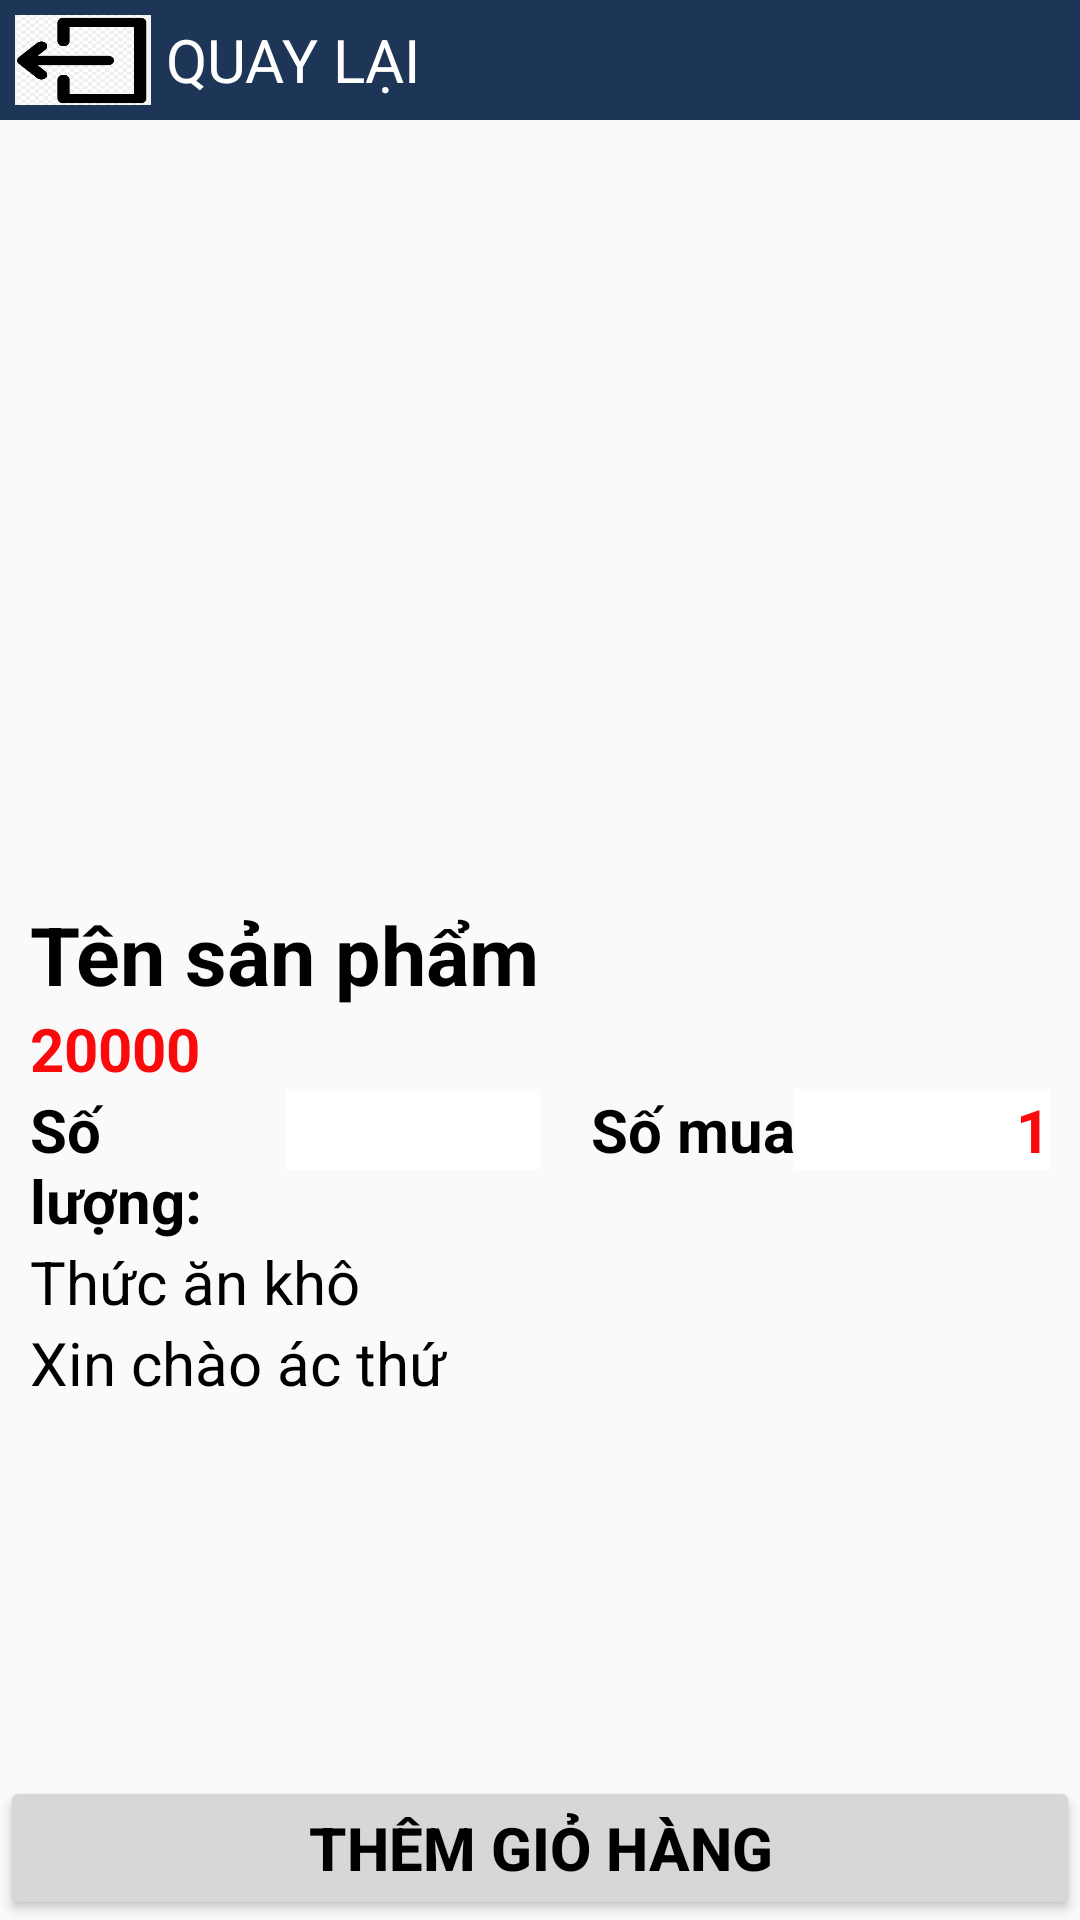

The Android layout XML behind this screen, and the referenced resources:
<!-- AndroidManifest.xml: application theme Theme.CatFood -->
<!-- res/layout/tt_h_activity_subitemcenter.xml -->
<?xml version="1.0" encoding="utf-8"?>
<LinearLayout xmlns:android="http://schemas.android.com/apk/res/android"
    xmlns:app="http://schemas.android.com/apk/res-auto"
    xmlns:tools="http://schemas.android.com/tools"
    android:id="@+id/main"
    android:layout_width="match_parent"
    android:layout_height="match_parent"
    android:orientation="vertical"
    tools:context=".adapter.subitemcenter">
    <LinearLayout
            android:layout_width="match_parent"
            android:layout_height="wrap_content"
            android:orientation="horizontal"
            android:background="#1d3557">

        <ImageButton
                android:id="@+id/imageButton_subitemcenter_QuayLai"
                android:layout_width="0dp"
                android:layout_height="40dp"
                android:layout_weight="1"
                android:scaleType="fitXY"
                android:background="#1d3557"
                android:padding="5dp"
                android:src="@drawable/iconexit"/>

        <TextView
                android:layout_width="0dp"
                android:layout_height="wrap_content"
                android:layout_weight="5.5"
                android:text="QUAY LẠI"
                android:layout_gravity="center_vertical"
                android:textSize="20sp"
                android:textColor="@color/white"></TextView>
    </LinearLayout>

    <ImageView
        android:id="@+id/imageView_subitemcenter_AnhSP"
        android:layout_width="match_parent"
        android:layout_height="250dp"

        android:scaleType="fitXY"
        android:src="@drawable/vd" />
    <LinearLayout
        android:layout_width="match_parent"
        android:layout_height="wrap_content"
        android:padding="10dp"
        android:orientation="vertical">
        <TextView
            android:id="@+id/textView_subitemcenter_TenSP"
            android:layout_width="match_parent"
            android:layout_height="wrap_content"
            android:textColor="@color/black"
            android:textSize="27dp"
            android:textStyle="bold"
            android:text="Tên sản phẩm" />

        <TextView
            android:id="@+id/textView_subitemcenter_GIA"
            android:layout_width="match_parent"
            android:layout_height="wrap_content"
            android:text="20000"
            android:textColor="#FA0A0A"
            android:textSize="20dp"
            android:textStyle="bold" />
        <LinearLayout
            android:layout_width="match_parent"
            android:layout_height="wrap_content"
            android:orientation="horizontal">
            <TextView
                android:id="@+id/textView"
                android:layout_width="0dp"
                android:layout_weight="1"
                android:layout_height="wrap_content"
                android:textColor="@color/black"
                android:textSize="20dp"
                android:textStyle="bold"
                android:text="Số lượng:" />

            <EditText
                android:id="@+id/ed_soluong"
                android:layout_width="0dp"
                android:layout_height="wrap_content"
                android:layout_weight="1"
                android:background="@color/white"
                android:text=""
                android:textColor="@color/black"
                android:textSize="20dp"></EditText>
            <TextView

                android:layout_width="0dp"
                android:layout_weight="1"
                android:layout_height="wrap_content"
                android:textColor="@color/black"
                android:textSize="20dp"
                android:textStyle="bold"
                android:textAlignment="textEnd"
                android:text="Số mua"/>

            <EditText
                android:id="@+id/editText_subitemcenter_SoMua"
                android:layout_width="0dp"
                android:layout_height="wrap_content"
                android:layout_weight="1"
                android:background="@color/white"
                android:text="1"
                android:textAlignment="textEnd"
                android:textColor="#FA0A0A"
                android:textSize="20dp"
                android:textStyle="bold" />
        </LinearLayout>
        <TextView
            android:id="@+id/textView_subitemcenter_LoaiSP"
            android:layout_width="match_parent"
            android:layout_height="wrap_content"
            android:textColor="@color/black"
            android:textSize="20dp"
            android:text="Thức ăn khô" />
        <TextView
            android:id="@+id/textView_subitemcenter_ThongTinSP"
            android:layout_width="match_parent"
            android:layout_height="wrap_content"
            android:inputType="textMultiLine"
            android:textColor="@color/black"
            android:textSize="20dp"
            android:text="Xin chào ác thứ"></TextView>

    </LinearLayout>

    <androidx.constraintlayout.widget.ConstraintLayout
        android:layout_width="match_parent"
        android:layout_height="match_parent">

        <LinearLayout
            android:layout_width="match_parent"
            android:layout_height="wrap_content"
            android:orientation="horizontal"
            app:layout_constraintBottom_toBottomOf="parent">

            <Button
                android:id="@+id/Button_subitemcenter_ThemGioHang"
                android:layout_width="match_parent"
                android:layout_height="wrap_content"
                android:text="Thêm giỏ hàng"
                android:textColor="@color/black"
                android:textSize="20dp"
                android:textStyle="bold" />
        </LinearLayout>
    </androidx.constraintlayout.widget.ConstraintLayout>
</LinearLayout>
<!-- resources referenced by this layout -->
<resources>
  <!-- drawable iconexit: png bitmap (drawable, 11526 bytes) -->
  <style name="Theme.CatFood" parent="Base.Theme.CatFood" />
  <style name="Base.Theme.CatFood" parent="Theme.AppCompat.DayNight.NoActionBar">
          
          
      </style>
  <!-- not gathered from this repository: default colours our renderer supplied (Android Studio template values) -->
  <color name="black">#FF000000</color>
  <color name="white">#FFFFFFFF</color>
</resources>
